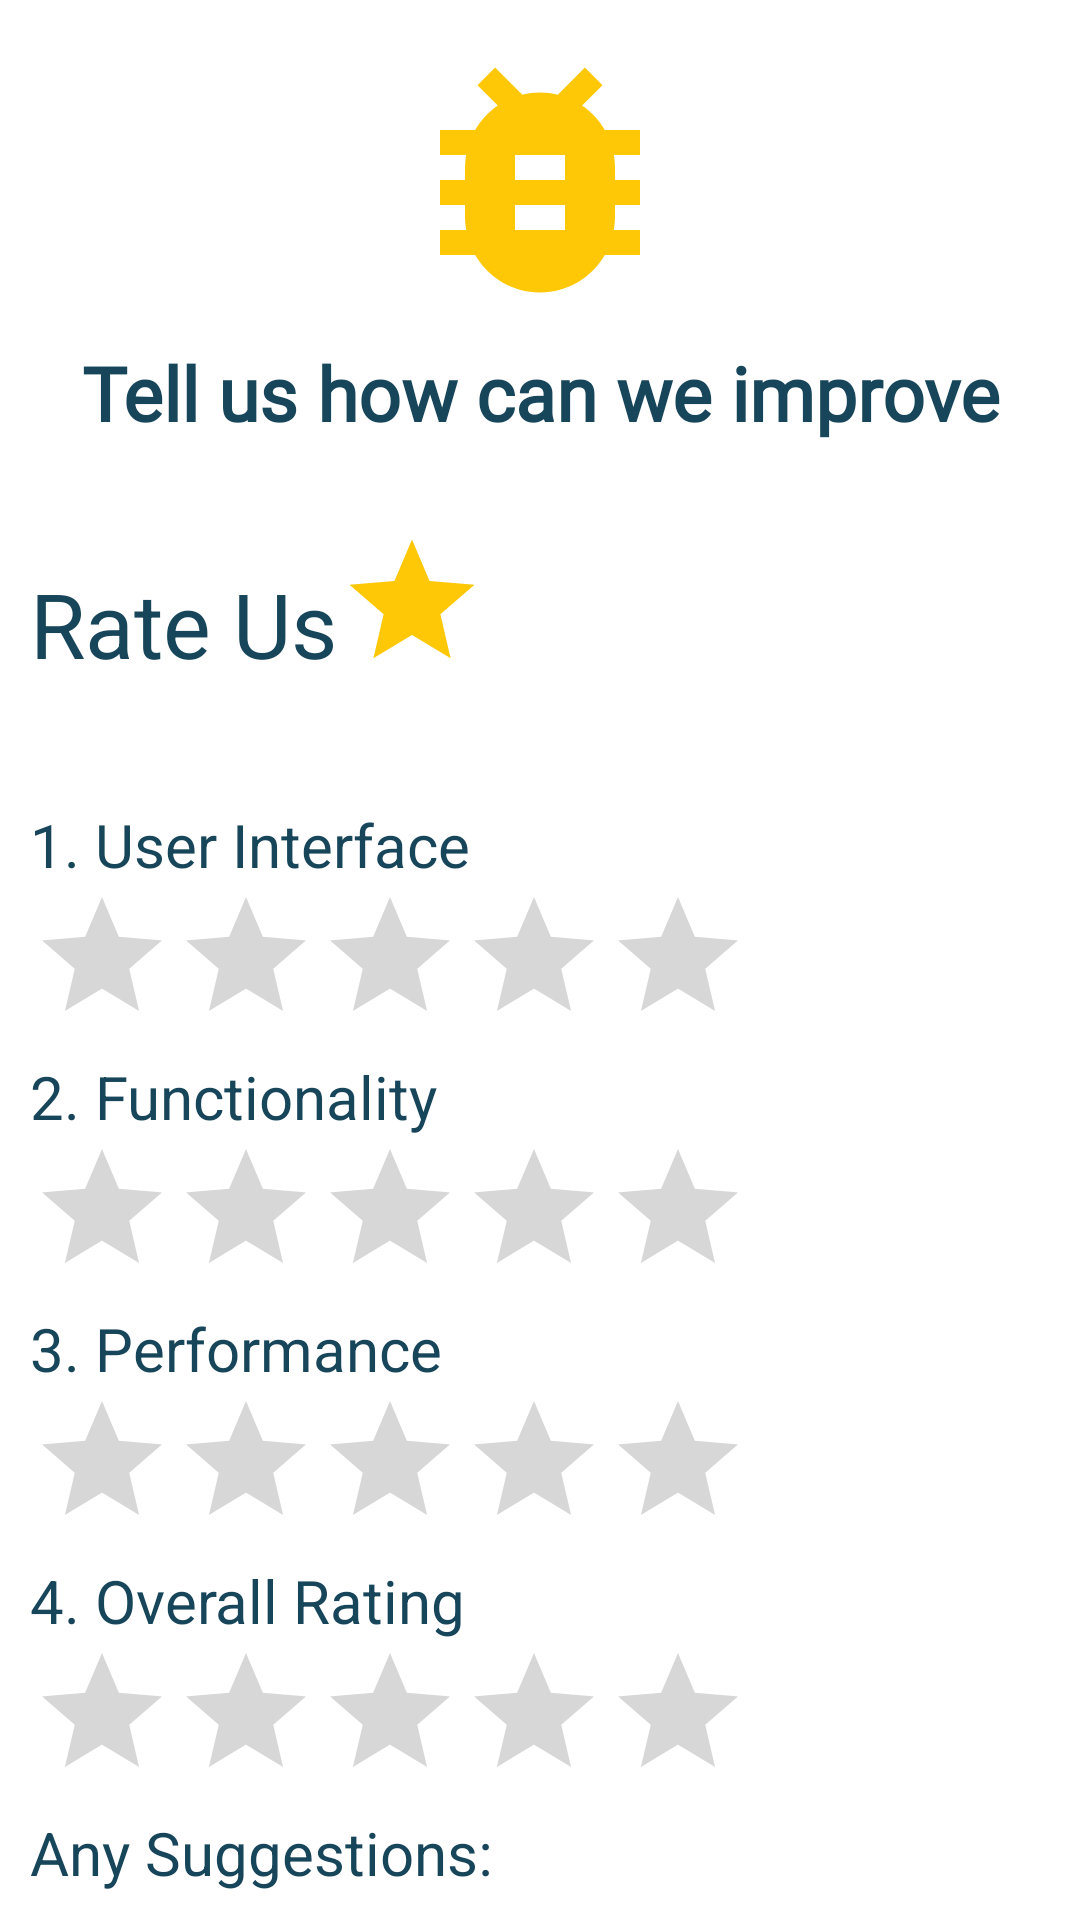

This screen was rendered from an Android layout file. Write that file and the resources it references.
<!-- AndroidManifest.xml: application theme Theme.TravelPlanner -->
<!-- res/layout/fragment_rate.xml -->
<?xml version="1.0" encoding="utf-8"?>
<FrameLayout xmlns:android="http://schemas.android.com/apk/res/android"
    xmlns:app="http://schemas.android.com/apk/res-auto"
    xmlns:tools="http://schemas.android.com/tools"
    android:layout_width="match_parent"
    android:layout_height="match_parent"
    android:background="@android:color/transparent"
    tools:context=".RateFragment">

    <androidx.constraintlayout.widget.ConstraintLayout
        android:background="@color/white"
        android:layout_width="match_parent"
        android:elevation="0dp"
        android:padding="10dp"
        android:layout_height="match_parent">

        <ImageView
            android:id="@+id/imageView"
            android:layout_width="match_parent"
            android:layout_height="100dp"
            android:src="@drawable/bug"
            app:layout_constraintEnd_toEndOf="parent"
            app:layout_constraintStart_toStartOf="parent"
            app:layout_constraintTop_toTopOf="parent" />

        <TextView
            android:id="@+id/textView"
            android:layout_width="match_parent"
            android:layout_height="wrap_content"
            android:layout_marginTop="4dp"
            android:fontFamily="@font/robotomono"
            android:gravity="center"
            android:text="Tell us how can we improve"
            android:textColor="@color/blue"
            android:textSize="25dp"
            android:textStyle="bold"
            app:layout_constraintEnd_toEndOf="@+id/imageView"
            app:layout_constraintHorizontal_bias="1.0"
            app:layout_constraintStart_toStartOf="@+id/imageView"
            app:layout_constraintTop_toBottomOf="@+id/imageView" />

        <TextView
            android:id="@+id/textView2"
            android:layout_width="wrap_content"
            android:layout_height="wrap_content"
            android:layout_marginTop="40dp"
            android:text="Rate Us"
            android:textColor="@color/blue"
            android:textSize="30dp"
            app:layout_constraintEnd_toEndOf="@+id/textView"
            app:layout_constraintHorizontal_bias="0.0"
            app:layout_constraintStart_toStartOf="@+id/textView"
            app:layout_constraintTop_toBottomOf="@+id/textView" />

        <ImageView
            android:layout_width="50dp"
            android:layout_height="50dp"
            android:layout_marginTop="28dp"
            android:src="@drawable/baseline_star_24"
            app:layout_constraintEnd_toEndOf="@+id/textView"
            app:layout_constraintHorizontal_bias="0.0"
            app:layout_constraintStart_toEndOf="@+id/textView2"
            app:layout_constraintTop_toBottomOf="@+id/textView" />

        <TextView
            android:id="@+id/textView3"
            android:layout_width="wrap_content"
            android:layout_height="wrap_content"
            android:layout_marginTop="40dp"
            android:text="1. User Interface"
            android:textColor="@color/blue"
            android:textSize="20dp"
            app:layout_constraintEnd_toEndOf="parent"
            app:layout_constraintHorizontal_bias="0.0"
            app:layout_constraintStart_toStartOf="parent"
            app:layout_constraintTop_toBottomOf="@+id/textView2" />

        <RatingBar
            android:id="@+id/simpleRating1"
            android:layout_width="wrap_content"
            android:layout_height="wrap_content"
            android:layout_gravity="center_horizontal"
            android:numStars="5"
            android:rating="0"
            app:layout_constraintEnd_toEndOf="@+id/textView3"
            app:layout_constraintHorizontal_bias="0.0"
            app:layout_constraintStart_toStartOf="@+id/textView3"
            app:layout_constraintTop_toBottomOf="@+id/textView3" />

        <TextView
            android:id="@+id/textView4"
            android:layout_width="wrap_content"
            android:layout_height="wrap_content"
            android:text="2. Functionality"
            android:textColor="@color/blue"
            android:textSize="20dp"
            app:layout_constraintEnd_toEndOf="@+id/simpleRating1"
            app:layout_constraintHorizontal_bias="0.0"
            app:layout_constraintStart_toStartOf="@+id/simpleRating1"
            app:layout_constraintTop_toBottomOf="@+id/simpleRating1" />

        <RatingBar
            android:id="@+id/simpleRating2"
            android:layout_width="wrap_content"
            android:layout_height="wrap_content"
            android:layout_gravity="center_horizontal"
            android:numStars="5"
            android:rating="0"
            app:layout_constraintEnd_toEndOf="@+id/textView4"
            app:layout_constraintHorizontal_bias="0.0"
            app:layout_constraintStart_toStartOf="@+id/textView4"
            app:layout_constraintTop_toBottomOf="@+id/textView4" />

        <TextView
            android:id="@+id/textView5"
            android:layout_width="wrap_content"
            android:layout_height="wrap_content"
            android:text="3. Performance"
            android:textColor="@color/blue"
            android:textSize="20dp"
            app:layout_constraintEnd_toEndOf="@+id/simpleRating2"
            app:layout_constraintHorizontal_bias="0.0"
            app:layout_constraintStart_toStartOf="@+id/simpleRating2"
            app:layout_constraintTop_toBottomOf="@+id/simpleRating2" />

        <RatingBar
            android:id="@+id/simpleRating3"
            android:layout_width="wrap_content"
            android:layout_height="wrap_content"
            android:layout_gravity="center_horizontal"
            android:numStars="5"
            android:rating="0"
            app:layout_constraintEnd_toEndOf="@+id/textView5"
            app:layout_constraintHorizontal_bias="0.0"
            app:layout_constraintStart_toStartOf="@+id/textView5"
            app:layout_constraintTop_toBottomOf="@+id/textView5" />

        <TextView
            android:id="@+id/textView6"
            android:layout_width="wrap_content"
            android:layout_height="wrap_content"
            android:text="4. Overall Rating"
            android:textColor="@color/blue"
            android:textSize="20dp"
            app:layout_constraintEnd_toEndOf="@+id/simpleRating3"
            app:layout_constraintHorizontal_bias="0.0"
            app:layout_constraintStart_toStartOf="@+id/simpleRating3"
            app:layout_constraintTop_toBottomOf="@+id/simpleRating3" />

        <RatingBar
            android:id="@+id/simpleRating4"
            android:layout_width="wrap_content"
            android:layout_height="wrap_content"
            android:layout_gravity="center_horizontal"
            android:numStars="5"
            android:rating="0"
            app:layout_constraintEnd_toEndOf="@+id/textView6"
            app:layout_constraintHorizontal_bias="0.0"
            app:layout_constraintStart_toStartOf="@+id/textView6"
            app:layout_constraintTop_toBottomOf="@+id/textView6" />

        <TextView
            android:id="@+id/textView7"
            android:layout_width="wrap_content"
            android:layout_height="wrap_content"
            android:text="Any Suggestions:"
            android:textColor="@color/blue"
            android:textSize="20dp"
            app:layout_constraintEnd_toEndOf="@+id/simpleRating4"
            app:layout_constraintHorizontal_bias="0.0"
            app:layout_constraintStart_toStartOf="@+id/simpleRating4"
            app:layout_constraintTop_toBottomOf="@+id/simpleRating4" />

        <EditText
            android:id="@+id/editText"
            android:layout_width="250dp"
            android:layout_height="50dp"
            app:layout_constraintEnd_toEndOf="@+id/textView7"
            app:layout_constraintHorizontal_bias="0.0"
            app:layout_constraintStart_toStartOf="@+id/textView7"
            app:layout_constraintTop_toBottomOf="@+id/textView7" />

        <Button
            android:layout_width="wrap_content"
            android:layout_height="wrap_content"
            android:layout_marginTop="8dp"
            android:backgroundTint="@color/blue"
            android:text="Submit"
            android:id="@+id/ratebtn"
            app:layout_constraintEnd_toEndOf="parent"
            app:layout_constraintStart_toStartOf="parent"
            app:layout_constraintTop_toBottomOf="@+id/editText" />


    </androidx.constraintlayout.widget.ConstraintLayout>

</FrameLayout>
<!-- resources referenced by this layout -->
<resources>
  <color name="blue">#17465a</color>
  <color name="white">#FFFFFFFF</color>
  <!-- drawable baseline_star_24 (drawable) -->
  <vector android:height="24dp" android:tint="#FEC806"
      android:viewportHeight="24" android:viewportWidth="24"
      android:width="24dp" xmlns:android="http://schemas.android.com/apk/res/android">
      <path android:fillColor="@android:color/white" android:pathData="M12,17.27L18.18,21l-1.64,-7.03L22,9.24l-7.19,-0.61L12,2 9.19,8.63 2,9.24l5.46,4.73L5.82,21z"/>
  </vector>
  <!-- drawable bug (drawable) -->
  <vector android:height="24dp" android:tint="#fec806"
      android:viewportHeight="24" android:viewportWidth="24"
      android:width="24dp" xmlns:android="http://schemas.android.com/apk/res/android">
      <path android:fillColor="@android:color/white" android:pathData="M20,8h-2.81c-0.45,-0.78 -1.07,-1.45 -1.82,-1.96L17,4.41 15.59,3l-2.17,2.17C12.96,5.06 12.49,5 12,5c-0.49,0 -0.96,0.06 -1.41,0.17L8.41,3 7,4.41l1.62,1.63C7.88,6.55 7.26,7.22 6.81,8L4,8v2h2.09c-0.05,0.33 -0.09,0.66 -0.09,1v1L4,12v2h2v1c0,0.34 0.04,0.67 0.09,1L4,16v2h2.81c1.04,1.79 2.97,3 5.19,3s4.15,-1.21 5.19,-3L20,18v-2h-2.09c0.05,-0.33 0.09,-0.66 0.09,-1v-1h2v-2h-2v-1c0,-0.34 -0.04,-0.67 -0.09,-1L20,10L20,8zM14,16h-4v-2h4v2zM14,12h-4v-2h4v2z"/>
  </vector>
  <style name="Theme.TravelPlanner" parent="Theme.MaterialComponents.DayNight.NoActionBar">
          
          <item name="colorPrimary">#fec806</item>
          <item name="colorPrimaryVariant">@color/purple_700</item>
          <item name="colorOnPrimary">@color/white</item>
          
          <item name="colorSecondary">#fec806</item>
          <item name="colorSecondaryVariant">@color/teal_700</item>
          <item name="colorOnSecondary">@color/black</item>
          
          <item name="android:statusBarColor">?attr/colorPrimaryVariant</item>
          
      </style>
  <color name="purple_700">#FF3700B3</color>
  <color name="teal_700">#FF018786</color>
  <color name="black">#FF000000</color>
</resources>
